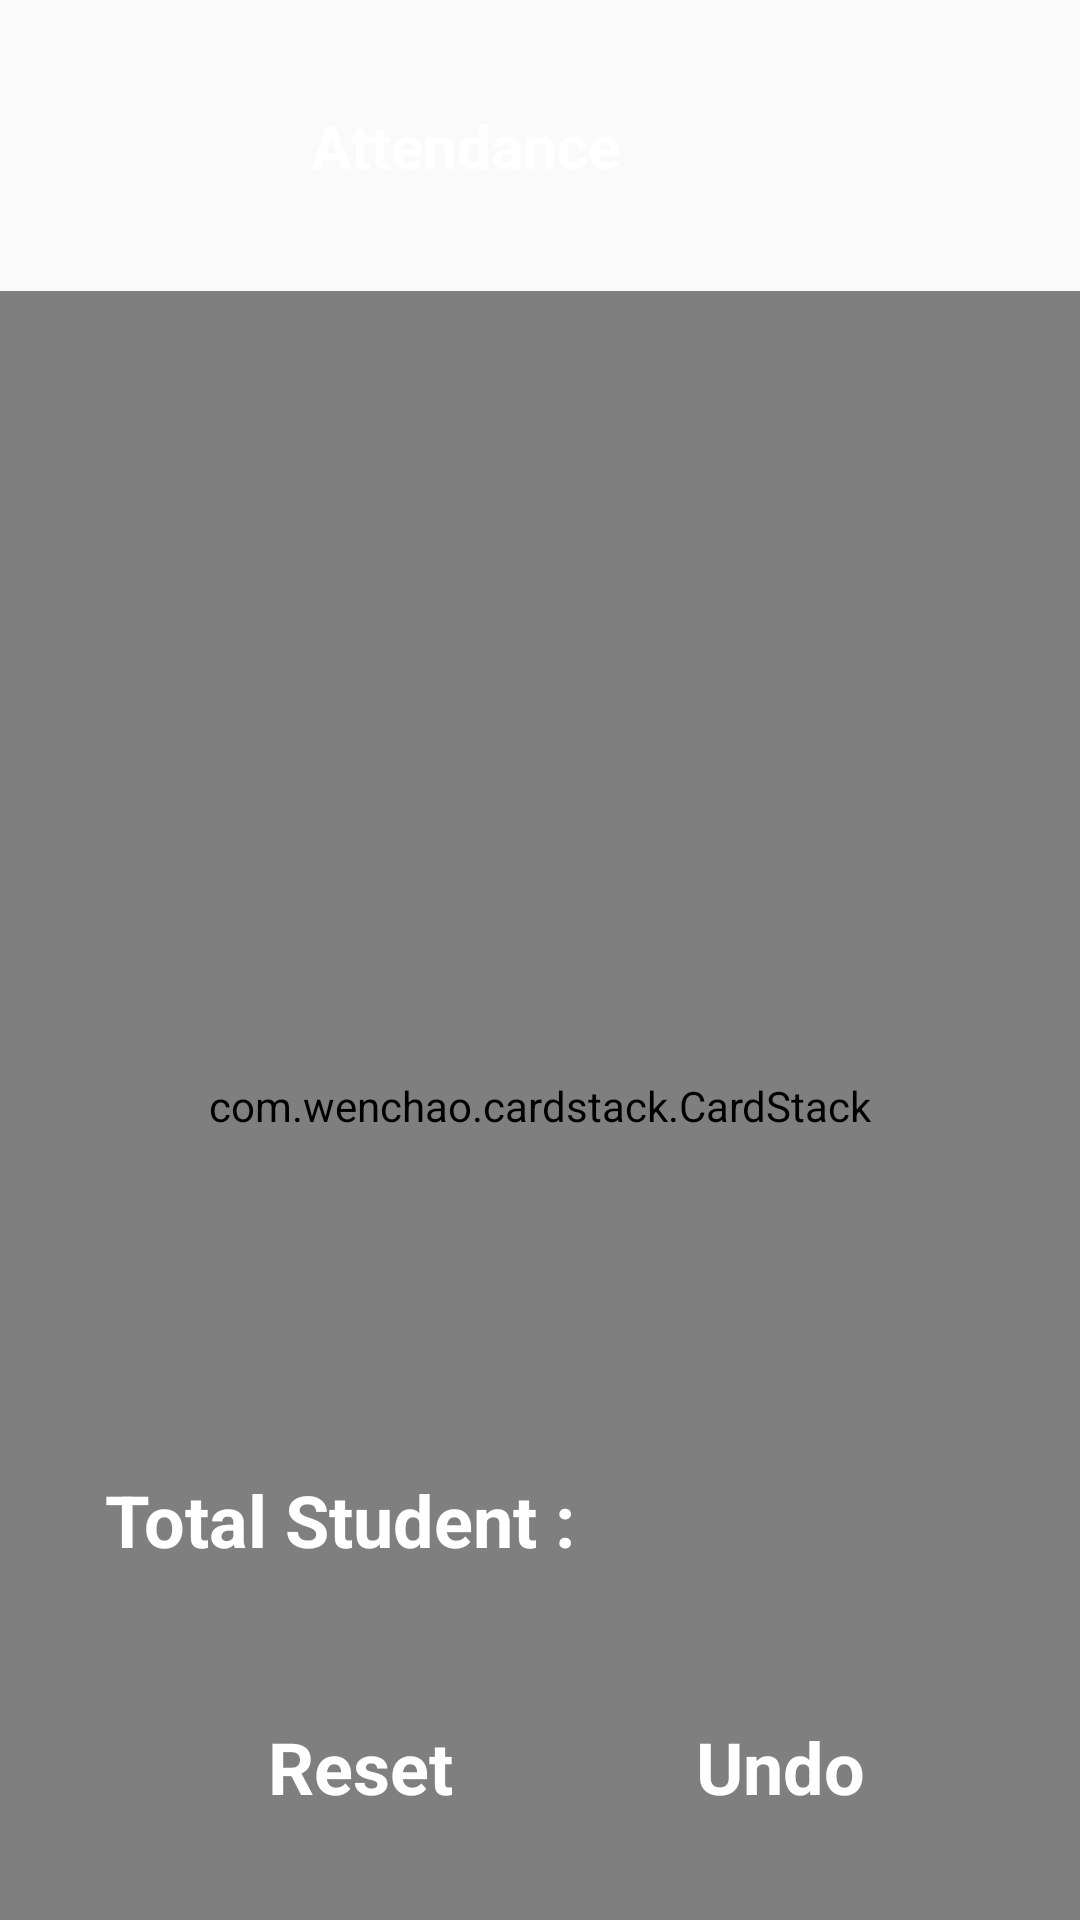

Reconstruct the res/layout file that produces this screen, plus the resources it refers to.
<!-- AndroidManifest.xml: application theme Theme.Attendink -->
<!-- res/layout/activity_attendance_taker.xml -->
<?xml version="1.0" encoding="utf-8"?>
<LinearLayout xmlns:android="http://schemas.android.com/apk/res/android"
    xmlns:app="http://schemas.android.com/apk/res-auto"
    xmlns:tools="http://schemas.android.com/tools"
    android:layout_width="match_parent"
    android:layout_height="match_parent"
    android:orientation="vertical"
    tools:context=".Activities.attendanceTaker">

    <RelativeLayout
        android:layout_width="match_parent"
        android:layout_height="wrap_content"
        android:layout_margin="20sp"
        android:background="@drawable/round_edge_btn_orange">

        <LinearLayout
            android:layout_width="match_parent"
            android:layout_height="wrap_content"
            android:gravity="center"
            android:orientation="horizontal"
            android:weightSum="2">

            <TextView
                android:layout_width="match_parent"
                android:layout_height="wrap_content"
                android:layout_weight="1"
                android:gravity="center"
                android:padding="15dp"
                android:text="Attendance"
                android:textColor="@color/white"
                android:textSize="20sp"
                android:textStyle="bold" />

            <ImageView
                android:id="@+id/helpPopup"
                android:layout_width="100dp"
                android:layout_height="wrap_content"
                android:layout_weight="1"
                android:padding="10dp"
                android:scaleType="centerCrop"
                android:src="@drawable/ic_help" />

        </LinearLayout>

    </RelativeLayout>

    <RelativeLayout
        android:layout_width="match_parent"
        android:layout_height="match_parent">

        <com.wenchao.cardstack.CardStack
            android:id="@+id/container"
            android:layout_width="match_parent"
            android:layout_height="match_parent"
            android:clipChildren="false"
            android:clipToPadding="false"
            app:card_enable_loop="false"
            app:card_enable_rotation="true"
            app:card_gravity="top"
            app:card_margin="10dp" />

        <TextView
            android:id="@+id/totalStudent"
            android:layout_width="match_parent"
            android:layout_height="wrap_content"
            android:layout_above="@+id/resetBtn"
            android:layout_margin="20dp"
            android:background="@drawable/round_edge_btn_orange"
            android:padding="15dp"
            android:text="Total Student :   "
            android:textColor="@color/white"
            android:textSize="24sp"
            android:textStyle="bold" />

        <TextView
            android:id="@+id/resetBtn"
            android:layout_width="120dp"
            android:layout_height="wrap_content"
            android:layout_alignParentBottom="true"
            android:layout_marginStart="60dp"
            android:layout_marginBottom="20sp"
            android:background="@drawable/round_edge_btn_orange"
            android:backgroundTint="#55DD38"
            android:gravity="center"
            android:padding="15dp"
            android:text="Reset"
            android:textColor="@color/white"
            android:textSize="24sp"
            android:textStyle="bold" />

        <TextView
            android:id="@+id/undoBtn"
            android:layout_width="120dp"
            android:layout_height="wrap_content"
            android:layout_alignParentEnd="true"
            android:layout_alignParentBottom="true"
            android:layout_marginEnd="40sp"
            android:layout_marginBottom="20sp"
            android:background="@drawable/round_edge_btn_orange"
            android:backgroundTint="#55DD38"
            android:gravity="center"
            android:padding="15dp"
            android:text="Undo"
            android:textColor="@color/white"
            android:textSize="24sp"
            android:textStyle="bold" />

    </RelativeLayout>

</LinearLayout>
<!-- resources referenced by this layout -->
<resources>
  <style name="Theme.Attendink" parent="Theme.AppCompat.Light.NoActionBar">
          
          <item name="colorPrimary">@color/purple_500</item>
          <item name="colorPrimaryDark">@color/purple_700</item>
          <item name="colorAccent">@color/teal_200</item>
          
      </style>
  <!-- not gathered from this repository: default colours our renderer supplied (Android Studio template values) -->
  <color name="purple_500">#FF6200EE</color>
  <color name="purple_700">#FF3700B3</color>
  <color name="teal_200">#FF03DAC5</color>
  <color name="white">#FFFFFFFF</color>
</resources>
